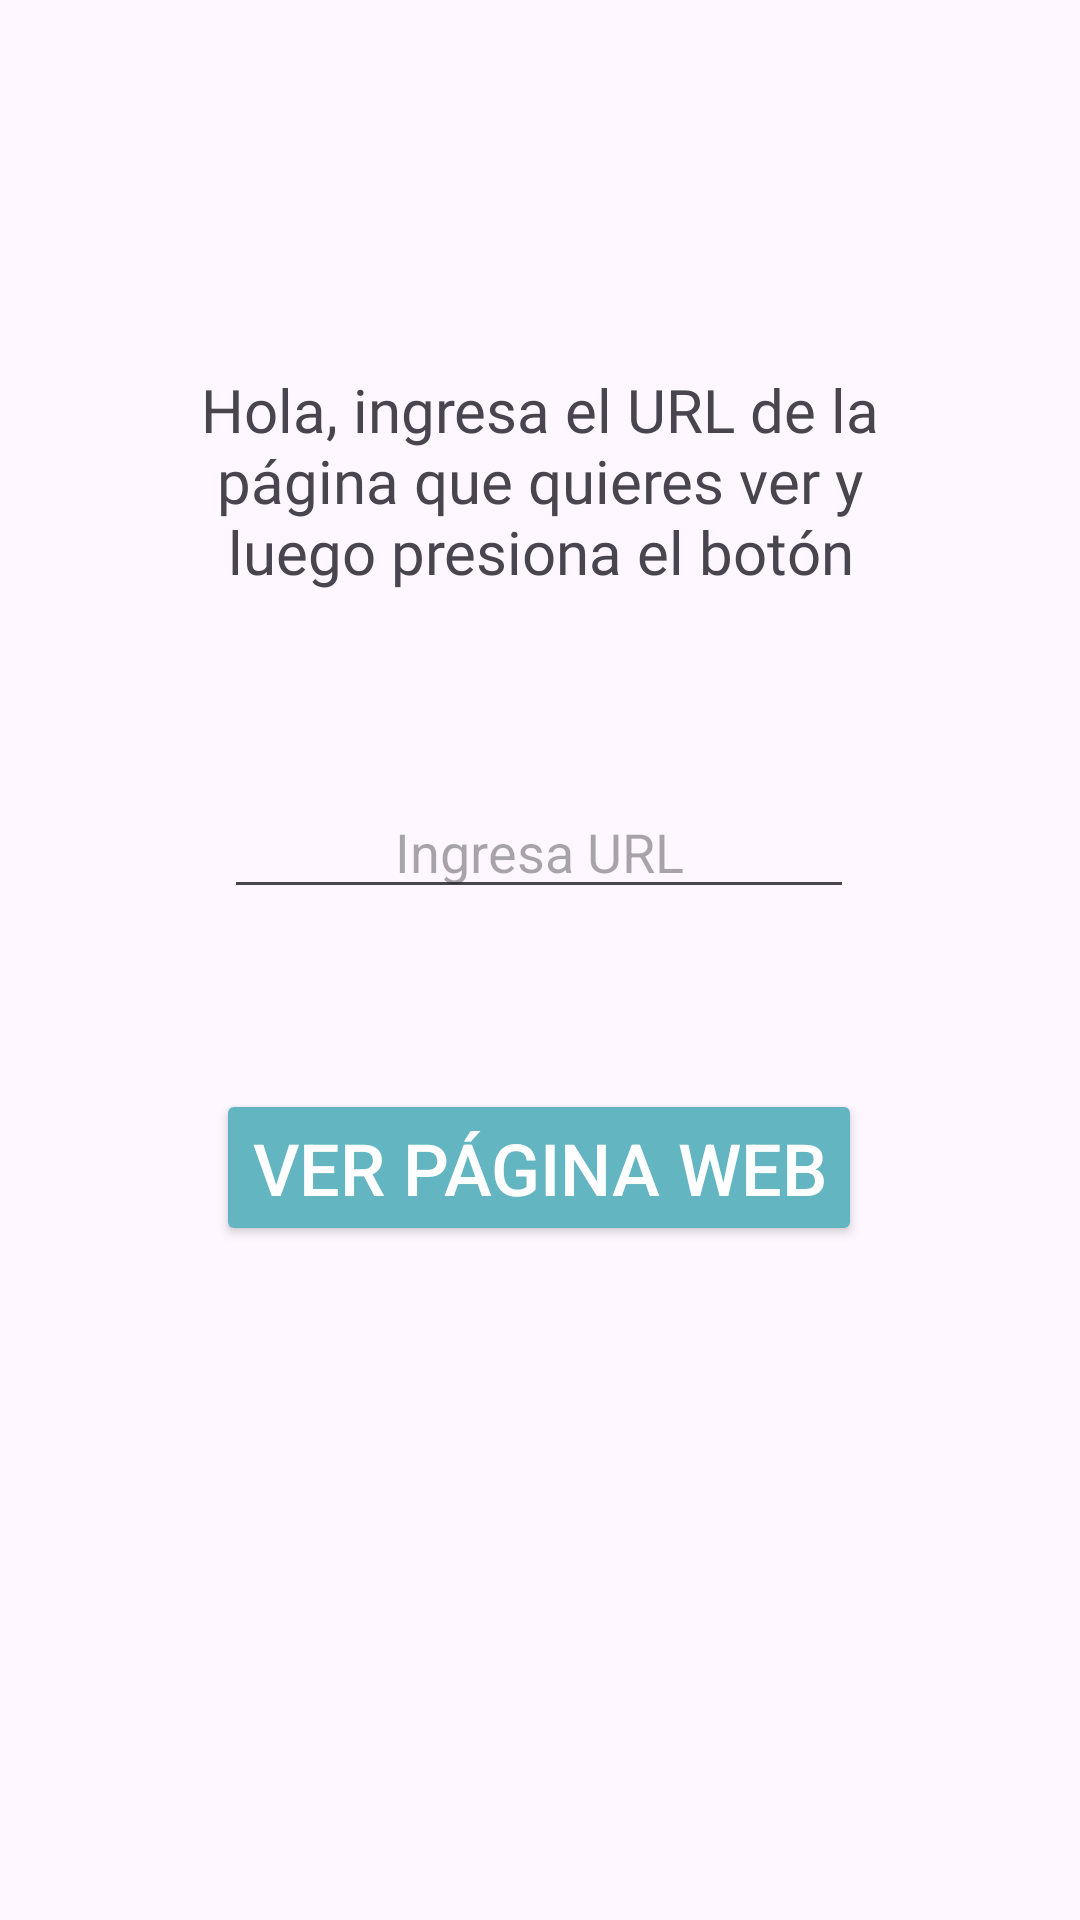

Layout XML and referenced resources for this Android screen:
<!-- AndroidManifest.xml: application theme Theme.EjercicioWebView -->
<!-- res/layout/fragment_first.xml -->
<?xml version="1.0" encoding="utf-8"?>
<androidx.constraintlayout.widget.ConstraintLayout xmlns:android="http://schemas.android.com/apk/res/android"
    xmlns:app="http://schemas.android.com/apk/res-auto"
    xmlns:tools="http://schemas.android.com/tools"
    android:id="@+id/frameLayout"
    android:layout_width="match_parent"
    android:layout_height="match_parent"
    tools:context=".FirstFragment">

    <TextView
        android:id="@+id/txtTituloFirstFrag"
        android:layout_width="245dp"
        android:layout_height="91dp"
        android:fontFamily="@font/farro"
        android:gravity="center"
        android:text="Hola, ingresa el URL de la página que quieres ver y luego presiona el botón"
        android:textSize="20sp"
        app:layout_constraintBottom_toBottomOf="parent"
        app:layout_constraintEnd_toEndOf="parent"
        app:layout_constraintStart_toStartOf="parent"
        app:layout_constraintTop_toTopOf="parent"
        app:layout_constraintVertical_bias="0.209" />

    <EditText
        android:id="@+id/edTxtUrl"
        android:layout_width="wrap_content"
        android:layout_height="wrap_content"
        android:layout_marginTop="56dp"
        android:ems="10"
        android:gravity="center"
        android:hint="Ingresa URL"
        android:inputType="text"
        app:layout_constraintEnd_toEndOf="parent"
        app:layout_constraintHorizontal_bias="0.497"
        app:layout_constraintStart_toStartOf="parent"
        app:layout_constraintTop_toBottomOf="@+id/txtTituloFirstFrag" />

    <Button
        android:id="@+id/btnIrAlWebView"
        android:layout_width="wrap_content"
        android:layout_height="wrap_content"
        android:layout_marginTop="60dp"
        android:backgroundTint="#63B6C1"
        android:textColor="#FFFFFF"
        android:textSize="24sp"
        android:text="Ver página web"
        app:layout_constraintEnd_toEndOf="parent"
        app:layout_constraintHorizontal_bias="0.498"
        app:layout_constraintStart_toStartOf="parent"
        app:layout_constraintTop_toBottomOf="@+id/edTxtUrl" />
</androidx.constraintlayout.widget.ConstraintLayout>
<!-- resources referenced by this layout -->
<resources>
  <style name="Theme.EjercicioWebView" parent="Base.Theme.EjercicioWebView" />
  <style name="Base.Theme.EjercicioWebView" parent="Theme.Material3.DayNight.NoActionBar">
          
          
      </style>
</resources>
